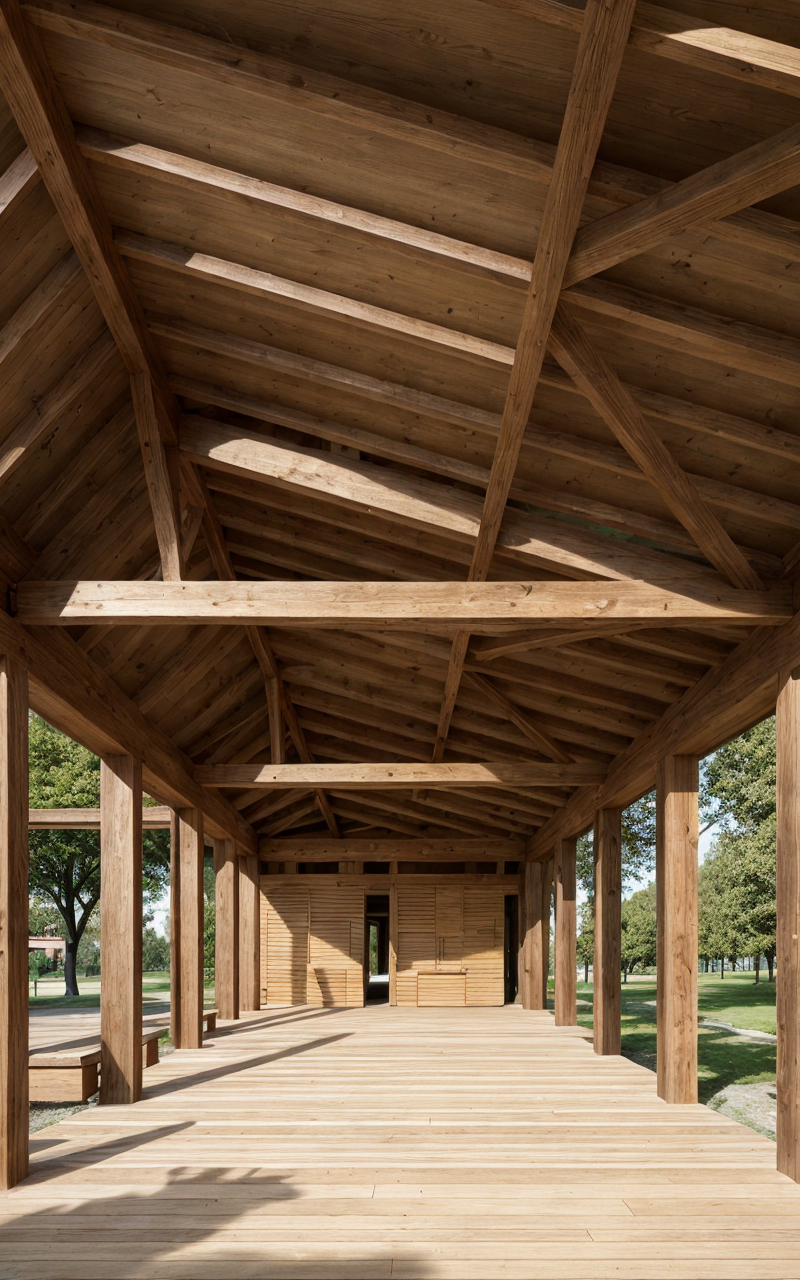
Generation parameters embedded in this image by AUTOMATIC1111 Stable Diffusion web UI or a fork of it (Forge, ...) (PNG 'parameters' text chunk):
open wooden structure in a park, terazzo floor
Negative prompt: low res, pixelated
Steps: 25, Sampler: DPM++ 2M, Schedule type: Karras, CFG scale: 3, Seed: 1, Size: 200x320, Model hash: f47e942ad4, Model: realisticVisionV60B1_v51HyperVAE, Denoising strength: 0.9, ControlNet 0: "Module: depth_midas, Model: control_sd15_depth [fef5e48e], Weight: 0.75, Resize Mode: Crop and Resize, Processor Res: 512, Threshold A: 0.5, Threshold B: 0.5, Guidance Start: 0.0, Guidance End: 1.0, Pixel Perfect: False, Control Mode: Balanced", Hires upscale: 4, Hires upscaler: 4x-UltraSharp, Version: 1.10.1